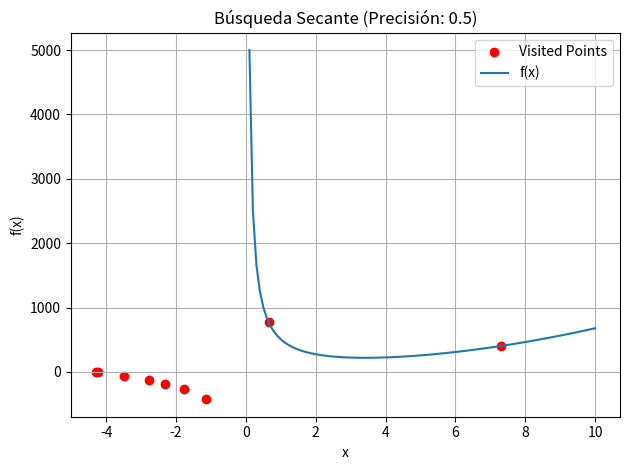
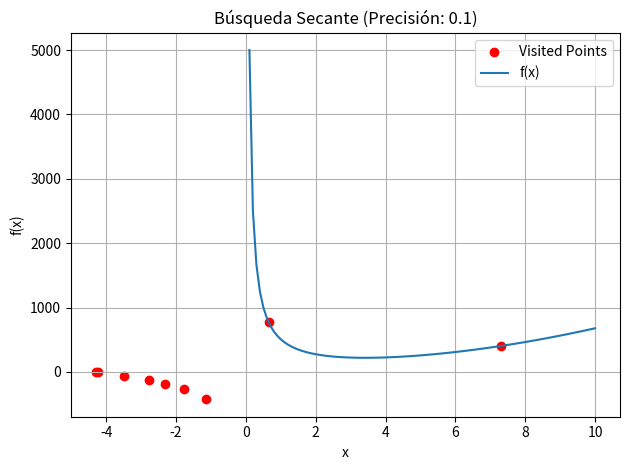
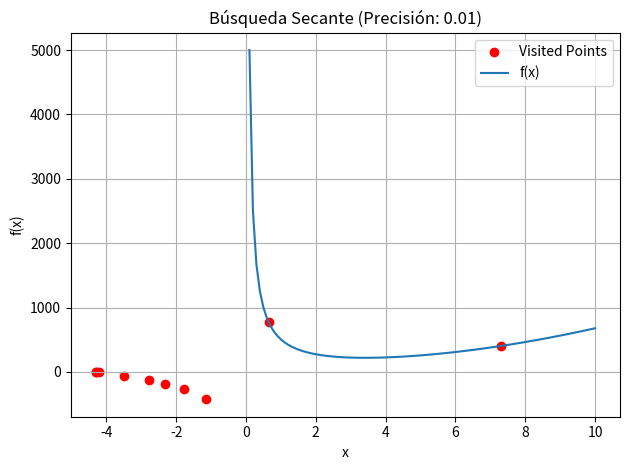
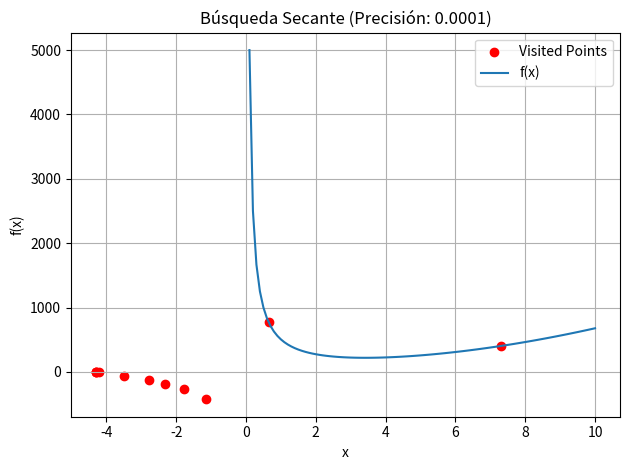

The script that saved these images, in order:
import numpy as np
import matplotlib.pyplot as plt

def f(x):
    return 2 * np.pi * x ** 2 + 500/x

def busqueda_secante(func, x0, x1, precision, max_iter=100):
    iterations = []

    for i in range(max_iter):
        x_next = x1 - (func(x1) * (x1 - x0)) / (func(x1) - func(x0))
        iterations.append(x_next)
        if abs(x_next - x1) < precision:
            break
        x0 = x1
        x1 = x_next

    return iterations

x0 = 2
x1 = 3
precisiones = [0.5, 0.1, 0.01, 0.0001]

valores_x = np.linspace(0.1, 10, 100)
valores_y = f(valores_x)

for precision in precisiones:
    plt.figure()
    iterations = busqueda_secante(f, x0, x1, precision)
    plt.scatter(iterations, [f(x) for x in iterations], color='red', label='Visited Points')
    plt.plot(valores_x, valores_y, label='f(x)')
    plt.title(f'Búsqueda Secante (Precisión: {precision})')
    plt.xlabel('x')
    plt.ylabel('f(x)')
    plt.legend()
    plt.grid()
    plt.tight_layout()
    plt.show()